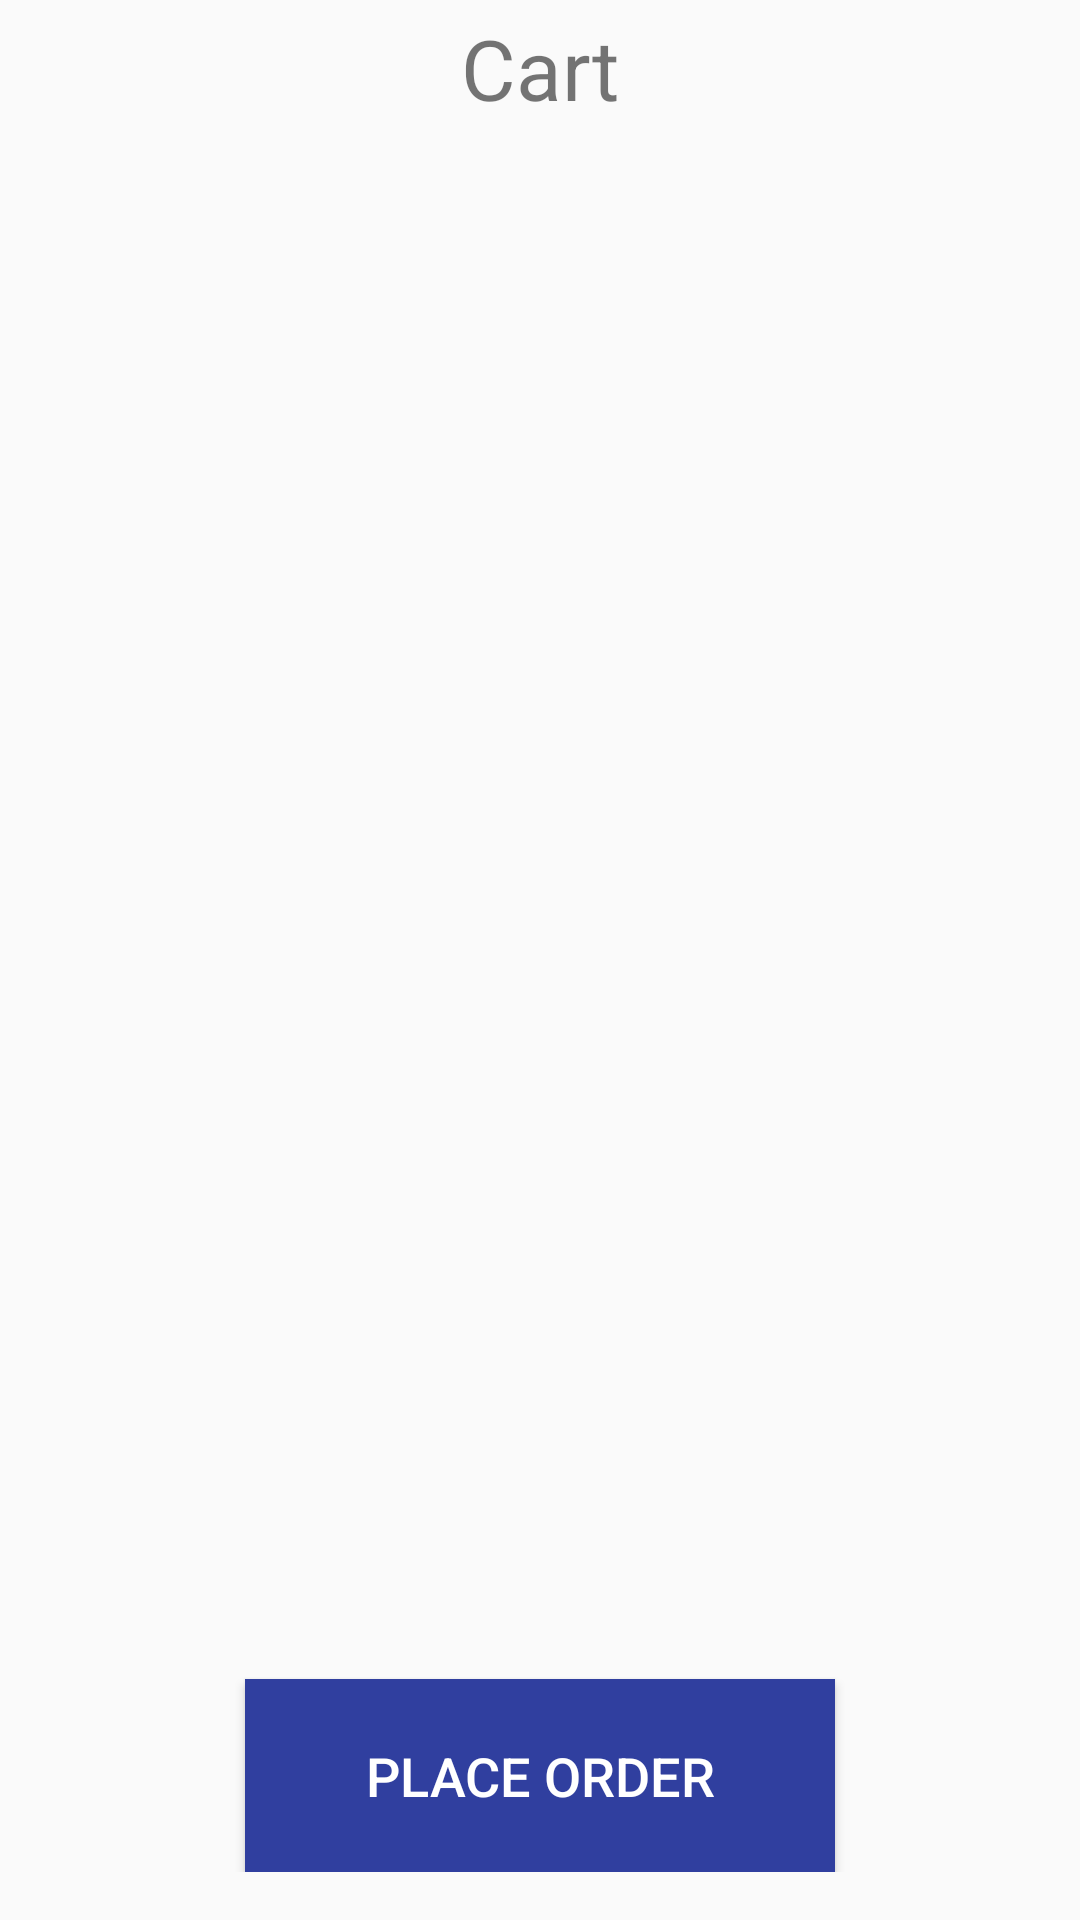

Layout XML and referenced resources for this Android screen:
<!-- AndroidManifest.xml: application theme AppTheme -->
<!-- res/layout/activity_cart.xml -->
<?xml version="1.0" encoding="utf-8"?>
<android.support.constraint.ConstraintLayout xmlns:android="http://schemas.android.com/apk/res/android"
    xmlns:app="http://schemas.android.com/apk/res-auto"
    xmlns:tools="http://schemas.android.com/tools"
    android:layout_width="match_parent"
    android:layout_height="match_parent"
    android:descendantFocusability="blocksDescendants"
    tools:context=".ui.cart.CartActivity">

    <TextView
        android:id="@+id/titleTextView"
        android:layout_width="match_parent"
        android:layout_height="wrap_content"
        android:layout_marginTop="4dp"
        android:text="Cart"
        android:textAlignment="center"
        android:textSize="28sp"
        app:layout_constraintTop_toTopOf="parent" />

    <android.support.v7.widget.RecyclerView
        android:id="@+id/cartRecyclerView"
        android:layout_width="match_parent"
        android:layout_height="0dp"
        android:layout_marginTop="12dp"
        android:layout_marginBottom="5dp"
        android:paddingStart="6dp"
        android:paddingTop="6dp"
        android:paddingEnd="6dp"
        android:paddingBottom="6dp"
        android:scrollbars="vertical"
        app:layout_constraintBottom_toTopOf="@+id/linearLayout"
        app:layout_constraintEnd_toEndOf="parent"
        app:layout_constraintStart_toStartOf="parent"
        app:layout_constraintTop_toBottomOf="@+id/titleTextView" />


    <LinearLayout
        android:id="@+id/linearLayout"
        android:layout_width="match_parent"
        android:layout_height="wrap_content"
        android:layout_marginTop="5dp"
        android:layout_marginBottom="16dp"
        android:orientation="vertical"
        app:layout_constraintBottom_toBottomOf="parent"
        app:layout_constraintEnd_toEndOf="parent"
        app:layout_constraintStart_toStartOf="parent"
        app:layout_constraintTop_toBottomOf="@+id/cartRecyclerView">

        <TextView
            android:id="@+id/totalPriceTV"
            android:layout_width="wrap_content"
            android:layout_height="wrap_content"
            android:layout_gravity="end"
            android:layout_marginEnd="15dp"
            android:layout_marginBottom="30dp"
            android:padding="5dp"
            android:textSize="24sp" />

        <Button
            android:id="@+id/orderButton"
            android:layout_width="wrap_content"
            android:layout_height="wrap_content"
            android:layout_gravity="center"
            android:background="@color/colorPrimaryDark"
            android:elevation="2.0dp"
            android:paddingLeft="40dp"
            android:paddingTop="20dp"
            android:paddingRight="40dp"
            android:paddingBottom="20dp"
            android:text="Place Order"
            android:textColor="#fff"
            android:textSize="18sp" />

    </LinearLayout>

</android.support.constraint.ConstraintLayout>
<!-- resources referenced by this layout -->
<resources>
  <color name="colorPrimaryDark">#303F9F</color>
  <style name="AppTheme" parent="Theme.AppCompat.Light.DarkActionBar">
          
          <item name="colorPrimary">@color/colorPrimary</item>
          <item name="colorPrimaryDark">@color/colorPrimaryDark</item>
          <item name="colorAccent">@color/colorAccent</item>
          <item name="android:textColorPrimary">@color/colorPrimaryText</item>
      </style>
  <color name="colorPrimary">#3F51B5</color>
  <color name="colorAccent">#FF4081</color>
</resources>
